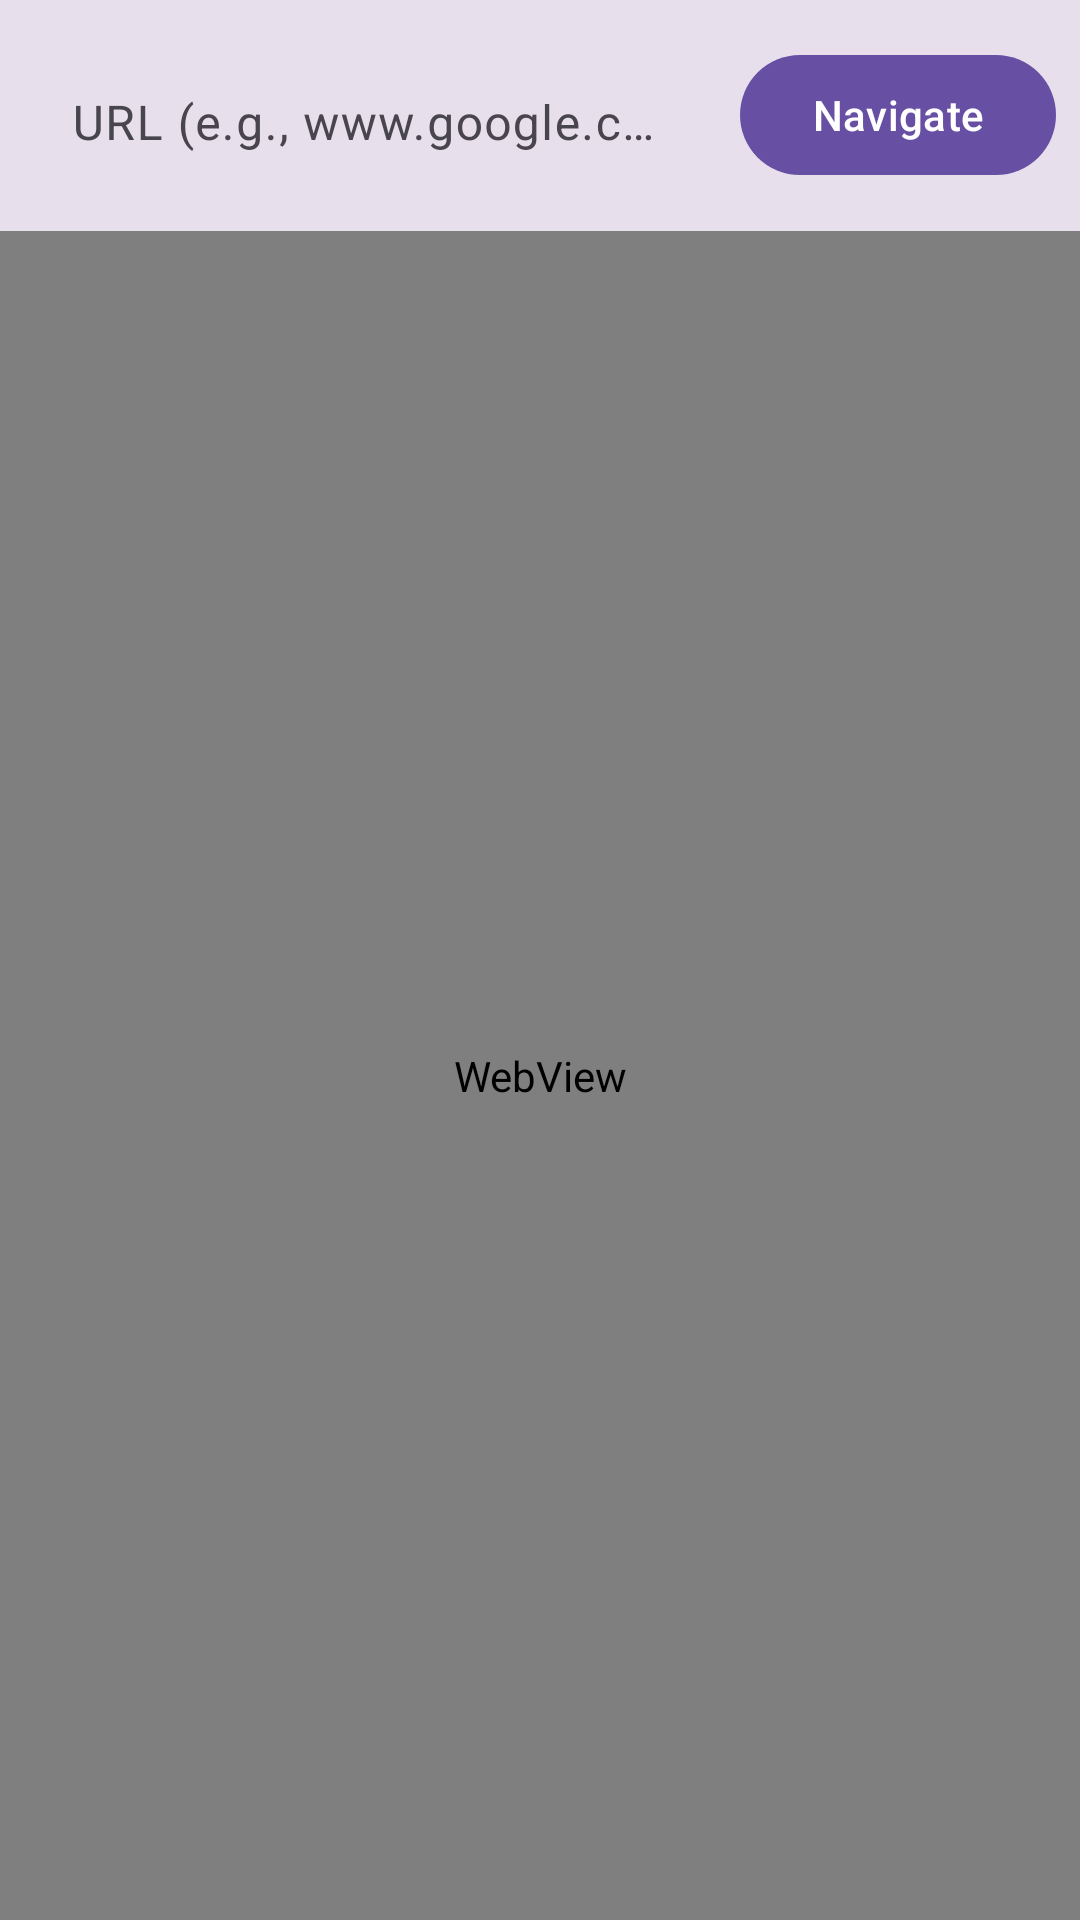

The Android layout XML behind this screen, and the referenced resources:
<!-- AndroidManifest.xml: application theme Theme.OkonApp -->
<!-- res/layout/activity_web_navigator.xml -->
<?xml version="1.0" encoding="utf-8"?>
<LinearLayout xmlns:android="http://schemas.android.com/apk/res/android"
    xmlns:app="http://schemas.android.com/apk/res-auto"
    android:layout_width="match_parent"
    android:layout_height="match_parent"
    android:orientation="vertical"
    android:background="?attr/colorSurface">

    <LinearLayout
        android:layout_width="match_parent"
        android:layout_height="wrap_content"
        android:orientation="horizontal"
        android:padding="8dp"
        android:background="?attr/colorSurfaceVariant"
        android:gravity="center_vertical">

        <com.google.android.material.textfield.TextInputLayout
            android:layout_width="0dp"
            android:layout_height="wrap_content"
            android:layout_weight="1"
            android:hint="URL (e.g., www.google.com)"
            app:boxStrokeWidth="0dp"
            app:boxStrokeWidthFocused="0dp">

            <com.google.android.material.textfield.TextInputEditText
                android:id="@+id/et_url"
                android:layout_width="match_parent"
                android:layout_height="wrap_content"
                android:inputType="textUri"
                android:background="@android:color/transparent" />

        </com.google.android.material.textfield.TextInputLayout>

        <com.google.android.material.button.MaterialButton
            android:id="@+id/btn_navigate"
            android:layout_width="wrap_content"
            android:layout_height="wrap_content"
            android:text="Navigate"
            android:layout_marginStart="8dp" />

    </LinearLayout>

    <WebView
        android:id="@+id/webview"
        android:layout_width="match_parent"
        android:layout_height="match_parent" />

</LinearLayout>
<!-- resources referenced by this layout -->
<resources>
  <style name="Theme.OkonApp" parent="Base.Theme.OkonApp" />
  <style name="Base.Theme.OkonApp" parent="Theme.Material3.DayNight.NoActionBar">
          
          
      </style>
</resources>
